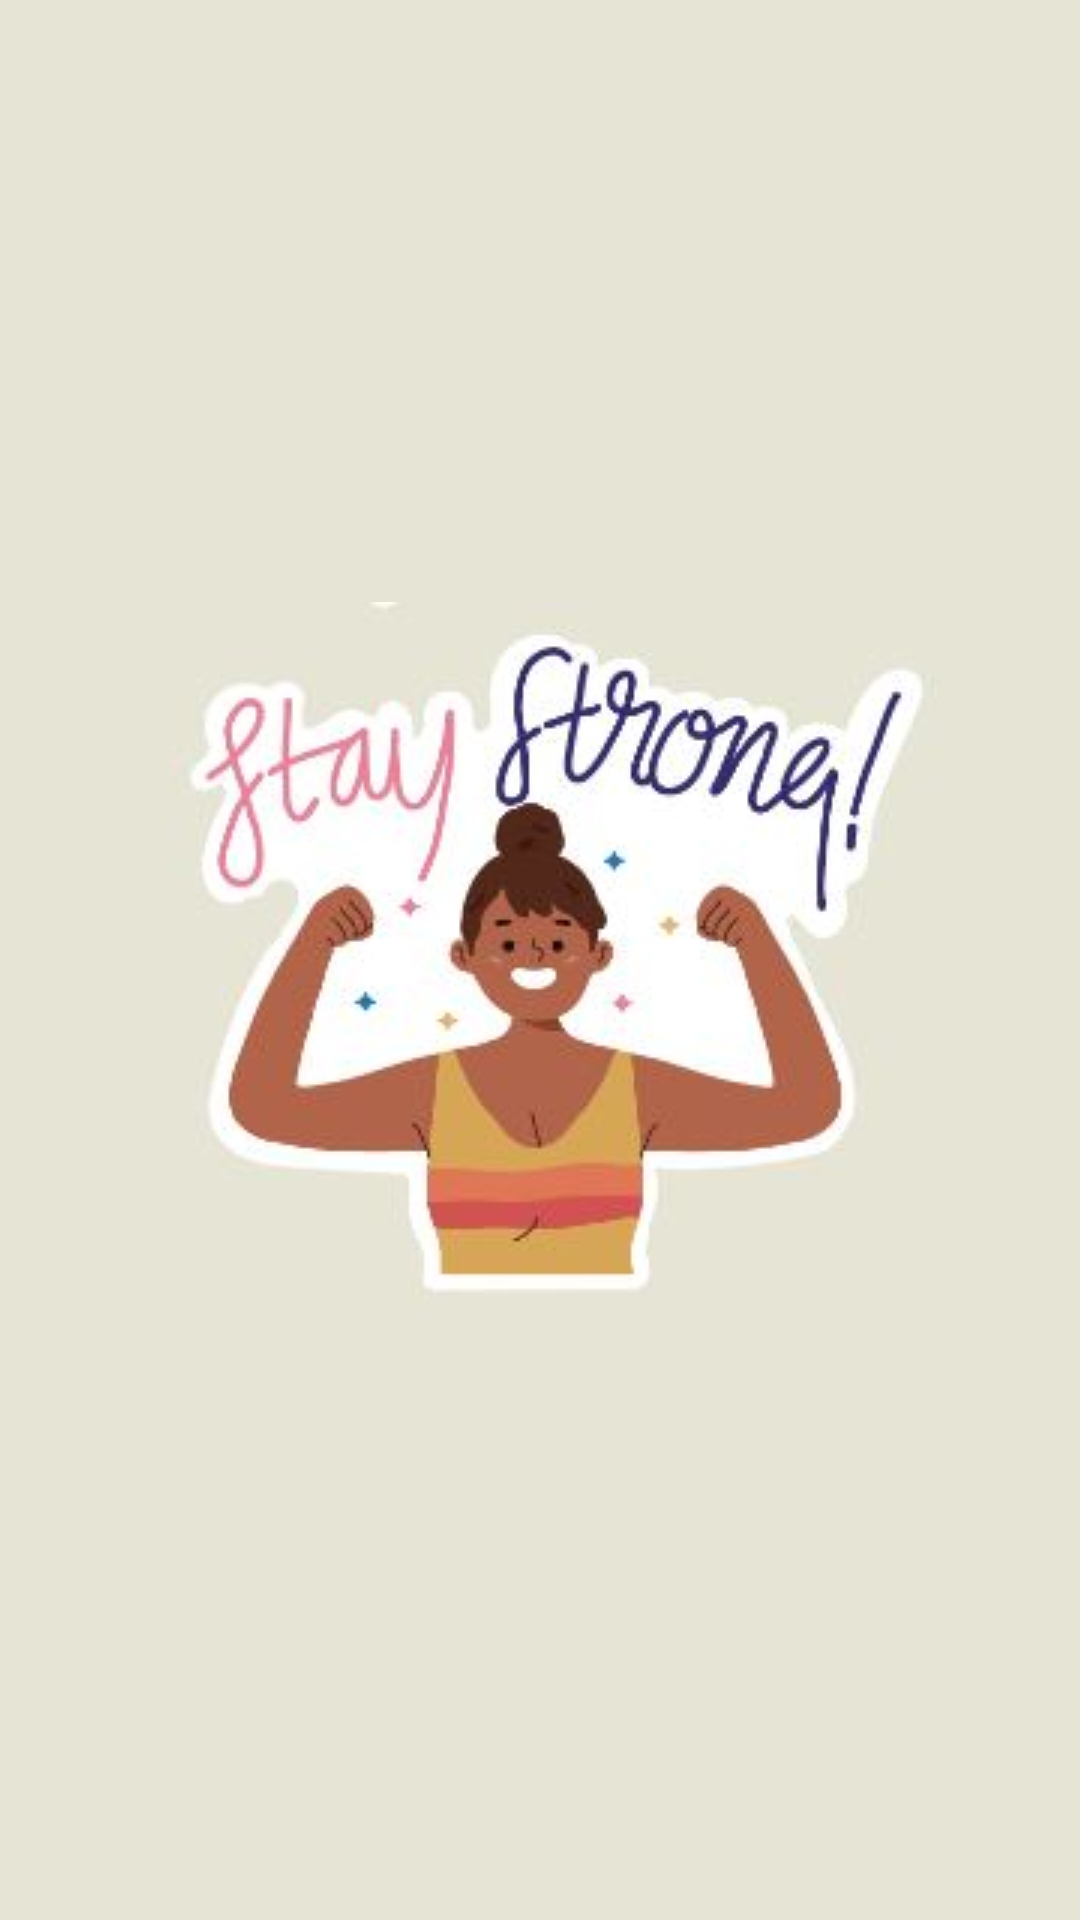

Here is an Android app screen rendered from its layout file. Give the layout XML and the strings, colors and styles it references.
<!-- AndroidManifest.xml: application theme Theme.WomenSafety -->
<!-- res/layout/activity_main.xml -->
<?xml version="1.0" encoding="utf-8"?>
<androidx.constraintlayout.widget.ConstraintLayout xmlns:android="http://schemas.android.com/apk/res/android"
    xmlns:app="http://schemas.android.com/apk/res-auto"
    xmlns:tools="http://schemas.android.com/tools"
    android:layout_width="match_parent"
    android:layout_height="match_parent"
    android:background="#e6e4d5"
    tools:context=".MainActivity">

    <ImageView
        android:id="@+id/stayStrong"
        android:layout_width="wrap_content"
        android:layout_height="wrap_content"
        android:background="#FFFFFF"
        android:backgroundTint="@color/white"
        app:layout_constraintBottom_toBottomOf="parent"
        app:layout_constraintEnd_toEndOf="parent"
        app:layout_constraintHorizontal_bias="0.562"
        app:layout_constraintStart_toStartOf="parent"
        app:layout_constraintTop_toTopOf="parent"
        app:srcCompat="@drawable/splash1" />
</androidx.constraintlayout.widget.ConstraintLayout>
<!-- resources referenced by this layout -->
<resources>
  <!-- drawable splash1: jpg bitmap (drawable, 18693 bytes) -->
  <style name="Theme.WomenSafety" parent="Theme.MaterialComponents.DayNight.NoActionBar">
          
          <item name="colorPrimary">@color/purple_500</item>
          <item name="colorPrimaryVariant">@color/purple_700</item>
          <item name="colorOnPrimary">@color/white</item>
          
          <item name="colorSecondary">@color/teal_200</item>
          <item name="colorSecondaryVariant">@color/teal_700</item>
          <item name="colorOnSecondary">@color/black</item>
          
          <item name="android:statusBarColor" tools:targetApi="l">?attr/colorPrimaryVariant</item>
          
      </style>
  <!-- not gathered from this repository: default colours our renderer supplied (Android Studio template values) -->
  <color name="purple_500">#FF6200EE</color>
  <color name="purple_700">#FF3700B3</color>
  <color name="teal_200">#FF03DAC5</color>
  <color name="teal_700">#FF018786</color>
  <color name="black">#FF000000</color>
  <color name="white">#FFFFFFFF</color>
</resources>
